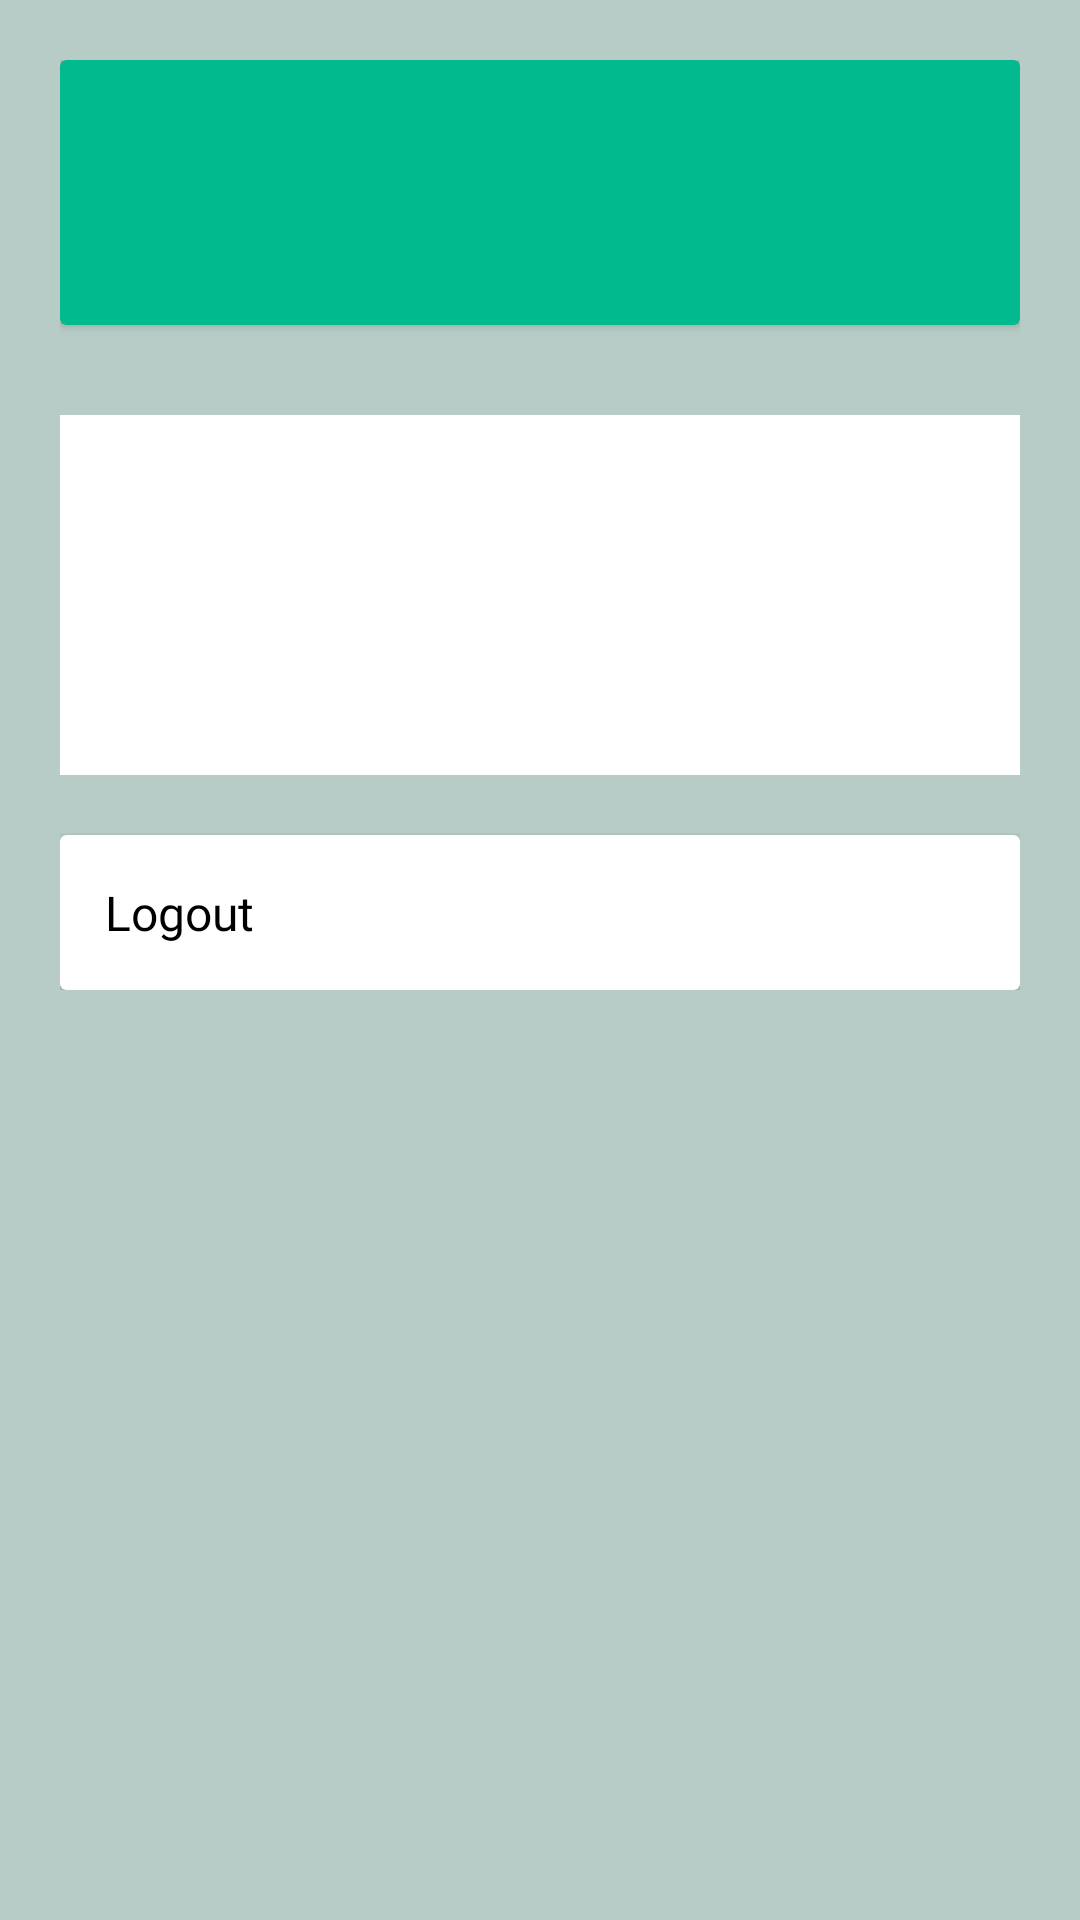

Android layout source for this screen:
<!-- AndroidManifest.xml: application theme Theme.MilkManagementApp -->
<!-- res/layout/customer_fragment_profile.xml -->
<?xml version="1.0" encoding="utf-8"?>
<ScrollView xmlns:android="http://schemas.android.com/apk/res/android"
    xmlns:app="http://schemas.android.com/apk/res-auto"
    xmlns:tools="http://schemas.android.com/tools"
    android:layout_width="match_parent"
    android:layout_height="match_parent"
    android:background="#b7cbc7"
    android:padding="20dp"
    tools:context=".customer.ui.ProfileFragment">

    <LinearLayout
        android:layout_width="match_parent"
        android:layout_height="wrap_content"
        android:orientation="vertical">

        <androidx.cardview.widget.CardView
            android:layout_width="match_parent"
            android:layout_height="wrap_content"
            app:cardBackgroundColor="#01ba8e">

            <LinearLayout
                android:layout_width="match_parent"
                android:layout_height="match_parent"
                android:gravity="center"
                android:orientation="vertical"
                android:padding="20dp">

                <TextView
                    android:id="@+id/tvName"
                    android:layout_width="wrap_content"
                    android:layout_height="wrap_content"
                    android:fontFamily="@font/poppins_medium"
                    android:textColor="@color/white"
                    android:textSize="22sp" />

                <LinearLayout
                    android:layout_width="match_parent"
                    android:layout_height="wrap_content"
                    android:gravity="center">

                    <TextView
                        android:id="@+id/tvID"
                        android:layout_width="wrap_content"
                        android:layout_height="wrap_content"
                        android:fontFamily="@font/poppins_light"
                        android:textColor="@color/white"
                        android:textSize="14sp" />

                </LinearLayout>

            </LinearLayout>

        </androidx.cardview.widget.CardView>

        <LinearLayout
            android:layout_width="match_parent"
            android:layout_height="wrap_content"
            android:layout_marginTop="30dp"
            android:background="@color/white"
            android:orientation="vertical"
            android:padding="20dp">


            <LinearLayout
                android:layout_width="wrap_content"
                android:layout_height="wrap_content">

                <ImageView
                    android:layout_width="25dp"
                    android:layout_height="25dp"
                    android:src="@drawable/whatsapp" />

                <TextView
                    android:id="@+id/tvMobileNumber"
                    android:layout_width="wrap_content"
                    android:layout_height="match_parent"
                    android:layout_marginStart="10dp"
                    android:fontFamily="@font/poppins"
                    android:gravity="center"
                    android:textColor="@color/black"
                    android:textSize="14sp" />

            </LinearLayout>

            <LinearLayout
                android:layout_width="wrap_content"
                android:layout_height="wrap_content"
                android:layout_marginTop="30dp">

                <ImageView
                    android:layout_width="25dp"
                    android:layout_height="25dp"
                    android:src="@drawable/location" />

                <TextView
                    android:id="@+id/tvAddress"
                    android:layout_width="wrap_content"
                    android:layout_height="match_parent"
                    android:layout_marginStart="10dp"
                    android:fontFamily="@font/poppins"
                    android:gravity="center"
                    android:textColor="@color/black"
                    android:textSize="14sp" />

            </LinearLayout>

        </LinearLayout>

        <androidx.cardview.widget.CardView
            android:layout_width="match_parent"
            android:layout_height="wrap_content"
            android:layout_marginTop="20dp"
            app:cardBackgroundColor="@color/white">

            <TextView
                android:id="@+id/tvLogout"
                android:layout_width="match_parent"
                android:layout_height="match_parent"
                android:fontFamily="@font/poppins_medium"
                android:padding="15dp"
                android:text="Logout"
                android:textColor="@color/black"
                android:textSize="16sp" />

        </androidx.cardview.widget.CardView>

    </LinearLayout>

</ScrollView>
<!-- resources referenced by this layout -->
<resources>
  <style name="Theme.MilkManagementApp" parent="Theme.MaterialComponents.DayNight.DarkActionBar">
          
          <item name="colorPrimary">#01ba8e</item>
          <item name="colorPrimaryVariant">@color/purple_700</item>
          <item name="colorOnPrimary">@color/white</item>
          
          <item name="colorSecondary">@color/teal_200</item>
          <item name="colorSecondaryVariant">@color/teal_700</item>
          <item name="colorOnSecondary">@color/black</item>
          
          <item name="android:statusBarColor" tools:targetApi="l">?attr/colorPrimaryVariant</item>
          
      </style>
  <!-- not gathered from this repository: default colours our renderer supplied (Android Studio template values) -->
  <color name="purple_700">#FF3700B3</color>
  <color name="teal_200">#FF03DAC5</color>
  <color name="teal_700">#FF018786</color>
  <color name="black">#FF000000</color>
  <color name="white">#FFFFFFFF</color>
</resources>
